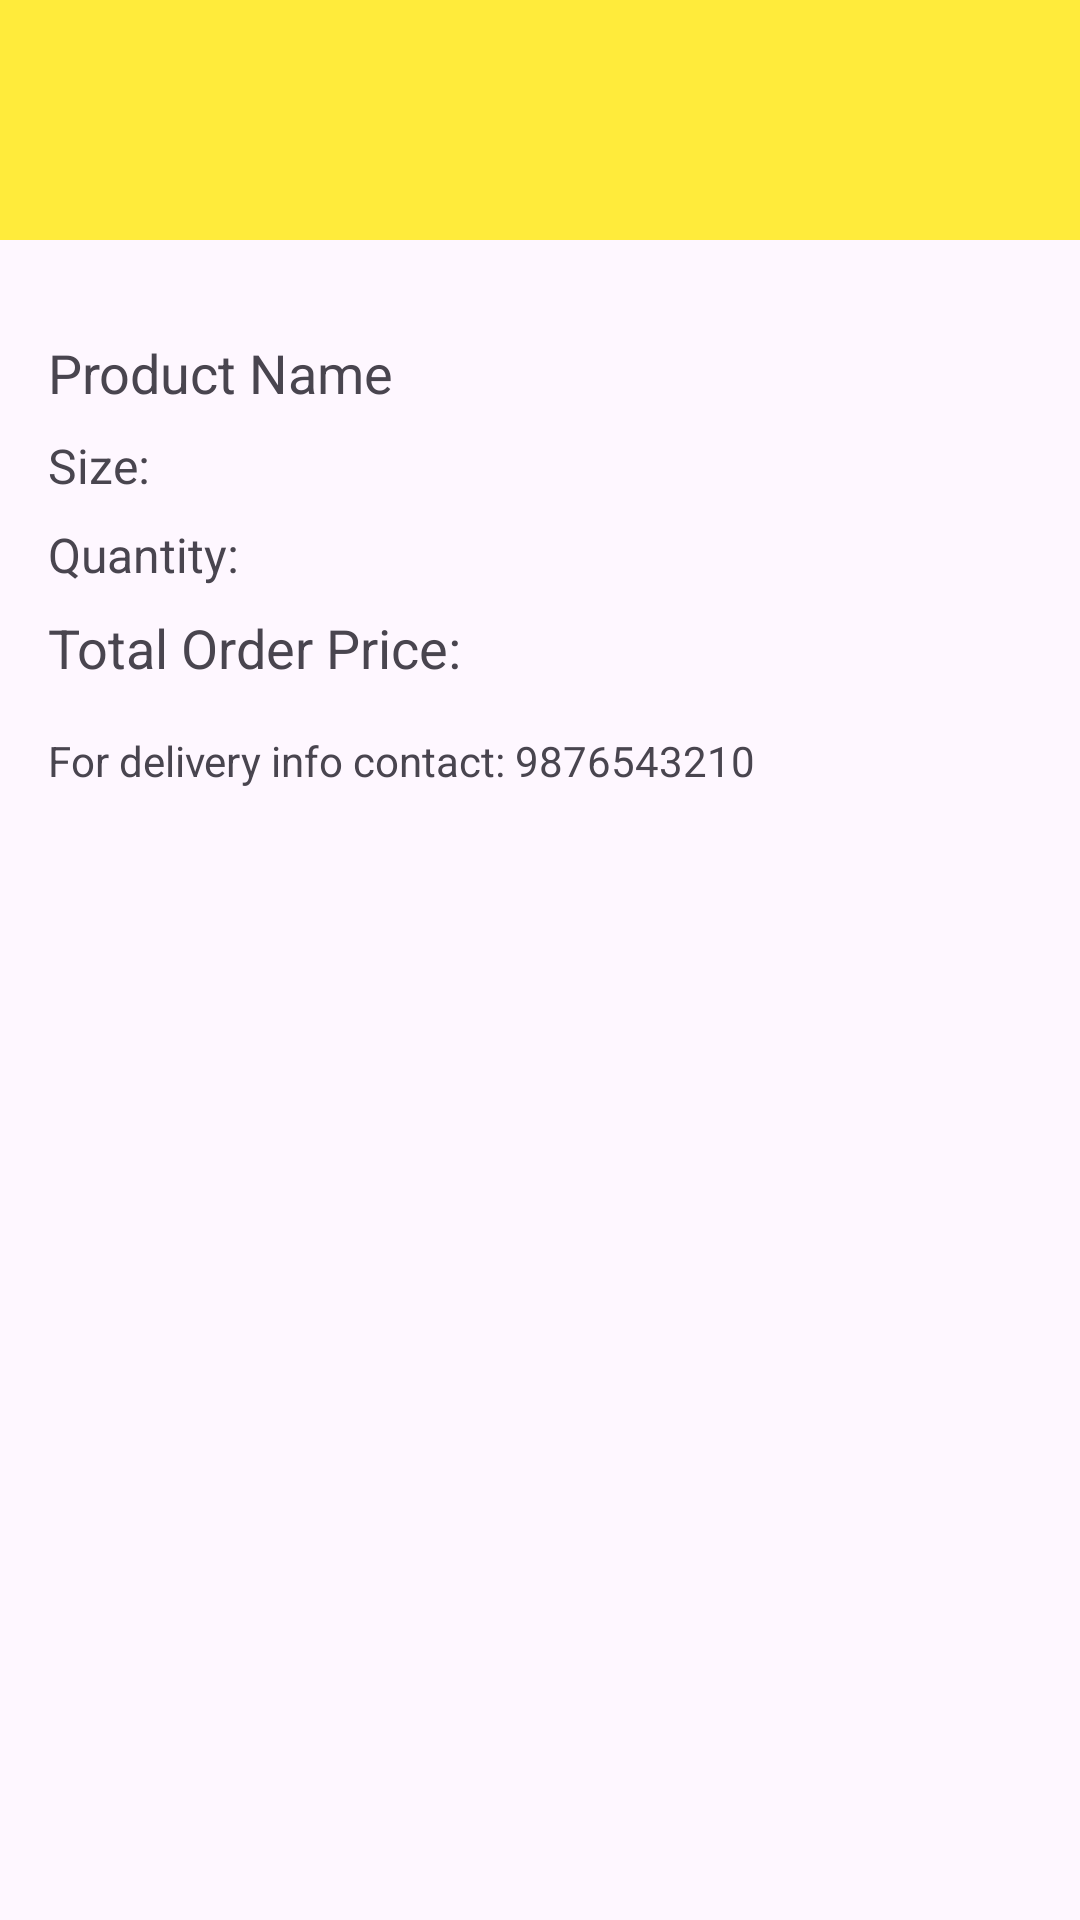

Here is an Android app screen rendered from its layout file. Give the layout XML and the strings, colors and styles it references.
<!-- AndroidManifest.xml: application theme Theme.BCP -->
<!-- res/layout/activity_order_details.xml -->
<?xml version="1.0" encoding="utf-8"?>
<RelativeLayout xmlns:android="http://schemas.android.com/apk/res/android"
    xmlns:app="http://schemas.android.com/apk/res-auto"
    xmlns:tools="http://schemas.android.com/tools"
    android:layout_width="match_parent"
    android:layout_height="match_parent"
    tools:context=".OrderDetails">
    <include
        layout="@layout/carttoolbar"
        android:id="@+id/toolbar"
        android:layout_width="match_parent"
        android:layout_height="wrap_content" />

    <ScrollView
        android:layout_width="match_parent"
        android:layout_height="match_parent"
        android:layout_below="@id/toolbar">

        <LinearLayout
            android:layout_width="match_parent"
            android:layout_height="wrap_content"
            android:orientation="vertical"
            android:padding="16dp">
            <ImageView
                android:id="@+id/productImageView"
                android:layout_width="match_parent"
                android:layout_height="wrap_content"
                android:adjustViewBounds="true"
                android:scaleType="fitCenter"
                android:layout_marginBottom="16dp"/>
            <TextView
                android:id="@+id/productNameTextView"
                android:layout_width="match_parent"
                android:layout_height="wrap_content"
                android:text="Product Name"
                android:textSize="18sp"
                android:layout_marginBottom="8dp"/>
            <TextView
                android:id="@+id/productSizeTextView"
                android:layout_width="match_parent"
                android:layout_height="wrap_content"
                android:text="Size: "
                android:textSize="16sp"
                android:layout_marginBottom="8dp"/>
            <TextView
                android:id="@+id/quantityTextView"
                android:layout_width="match_parent"
                android:layout_height="wrap_content"
                android:text="Quantity: "
                android:textSize="16sp"
                android:layout_marginBottom="8dp"/>
            <TextView
                android:id="@+id/totalOrderPriceTextView"
                android:layout_width="match_parent"
                android:layout_height="wrap_content"
                android:text="Total Order Price: "
                android:textSize="18sp"
                android:layout_marginBottom="16dp"/>
            <TextView
                android:layout_width="wrap_content"
                android:layout_height="wrap_content"
                android:text="For delivery info contact: 9876543210"/>
        </LinearLayout>
    </ScrollView>
</RelativeLayout>
<!-- res/layout/carttoolbar.xml (included above) -->
<?xml version="1.0" encoding="utf-8"?>
<LinearLayout xmlns:android="http://schemas.android.com/apk/res/android"
    android:layout_width="match_parent"
    android:layout_height="70dp"
    android:orientation="horizontal"
    android:background="@color/yellow"
    android:gravity="center_vertical"
    android:padding="20dp">
    <ImageButton
        android:layout_width="40dp"
        android:layout_height="40dp"
        android:background="@drawable/home"
        android:id="@+id/homelogo"/>
</LinearLayout>
<!-- resources referenced by this layout -->
<resources>
  <color name="yellow">#FFFFEB3B</color>
  <style name="Theme.BCP" parent="Base.Theme.BCP" />
  <style name="Base.Theme.BCP" parent="Theme.Material3.DayNight.NoActionBar">
          
          
      </style>
</resources>
